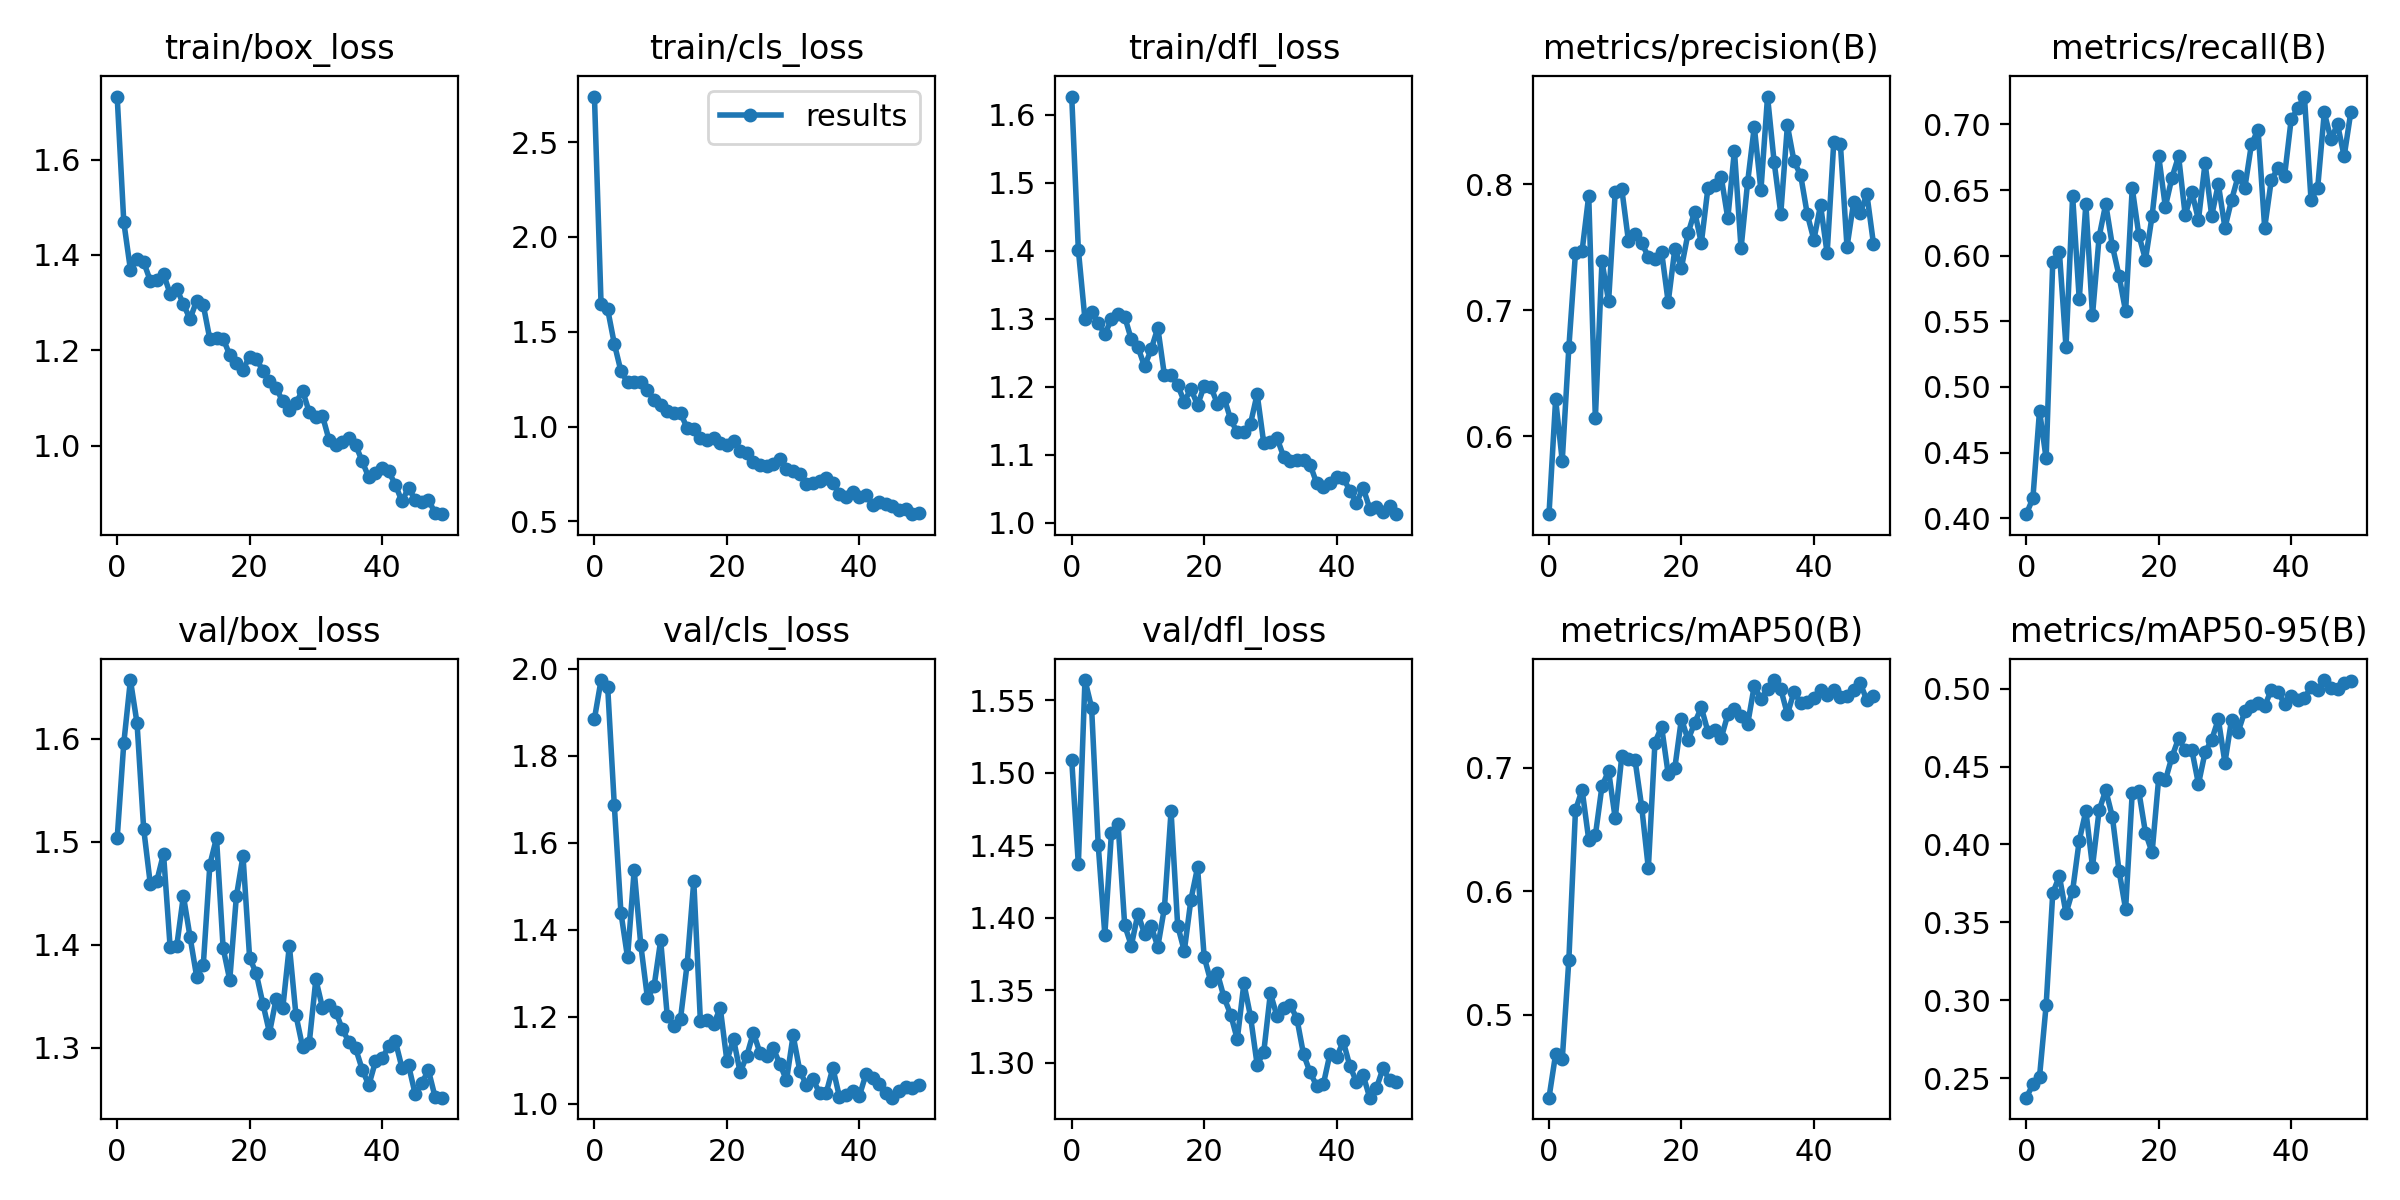

The table this chart was drawn from, first rows:
epoch, train/box_loss, train/cls_loss, train/dfl_loss, metrics/precision(B), metrics/recall(B), metrics/mAP50(B), metrics/mAP50-95(B), val/box_loss, val/cls_loss, val/dfl_loss, lr/pg0, lr/pg1, lr/pg2
0, 1.732, 2.74, 1.626, 0.538, 0.403, 0.433, 0.2376, 1.503, 1.885, 1.509, 0.07051, 0.003277, 0.003277
1, 1.469, 1.645, 1.401, 0.6291, 0.4152, 0.4682, 0.246, 1.596, 1.974, 1.437, 0.04038, 0.006479, 0.006479
2, 1.369, 1.618, 1.299, 0.5804, 0.4818, 0.4639, 0.2509, 1.657, 1.958, 1.564, 0.01012, 0.00955, 0.00955
3, 1.391, 1.437, 1.31, 0.6704, 0.4455, 0.5446, 0.2969, 1.615, 1.687, 1.545, 0.009406, 0.009406, 0.009406
4, 1.385, 1.292, 1.293, 0.7457, 0.5953, 0.6656, 0.3689, 1.513, 1.44, 1.45, 0.009406, 0.009406, 0.009406
5, 1.346, 1.234, 1.278, 0.7472, 0.603, 0.6821, 0.3797, 1.459, 1.337, 1.388, 0.009208, 0.009208, 0.009208
6, 1.348, 1.237, 1.299, 0.7909, 0.5303, 0.6418, 0.3558, 1.462, 1.538, 1.459, 0.00901, 0.00901, 0.00901
7, 1.36, 1.235, 1.307, 0.614, 0.6454, 0.6451, 0.3704, 1.488, 1.365, 1.464, 0.008812, 0.008812, 0.008812
8, 1.318, 1.192, 1.303, 0.7388, 0.5667, 0.685, 0.4025, 1.397, 1.244, 1.395, 0.008614, 0.008614, 0.008614
9, 1.329, 1.142, 1.27, 0.7071, 0.6394, 0.6974, 0.4215, 1.399, 1.27, 1.381, 0.008416, 0.008416, 0.008416
10, 1.297, 1.115, 1.258, 0.7938, 0.5545, 0.6589, 0.3858, 1.447, 1.376, 1.403, 0.008218, 0.008218, 0.008218
11, 1.265, 1.081, 1.23, 0.7959, 0.6143, 0.7096, 0.4219, 1.408, 1.202, 1.389, 0.00802, 0.00802, 0.00802
12, 1.304, 1.071, 1.255, 0.7549, 0.6394, 0.707, 0.4348, 1.369, 1.18, 1.394, 0.007822, 0.007822, 0.007822
13, 1.295, 1.071, 1.287, 0.7609, 0.6075, 0.7058, 0.4178, 1.38, 1.196, 1.38, 0.007624, 0.007624, 0.007624
14, 1.223, 0.9924, 1.217, 0.7537, 0.5848, 0.6682, 0.3833, 1.478, 1.322, 1.407, 0.007426, 0.007426, 0.007426
15, 1.226, 0.9863, 1.217, 0.7422, 0.5576, 0.6186, 0.3585, 1.504, 1.512, 1.474, 0.007228, 0.007228, 0.007228
16, 1.224, 0.938, 1.202, 0.7407, 0.6515, 0.7203, 0.4332, 1.397, 1.19, 1.395, 0.00703, 0.00703, 0.00703
17, 1.19, 0.9276, 1.178, 0.7465, 0.6156, 0.7332, 0.434, 1.366, 1.193, 1.377, 0.006832, 0.006832, 0.006832
18, 1.173, 0.9423, 1.197, 0.7064, 0.597, 0.6948, 0.4075, 1.447, 1.183, 1.413, 0.006634, 0.006634, 0.006634
19, 1.159, 0.9125, 1.173, 0.7486, 0.6303, 0.6997, 0.3949, 1.486, 1.22, 1.435, 0.006436, 0.006436, 0.006436
20, 1.187, 0.9015, 1.201, 0.7337, 0.6758, 0.7396, 0.4427, 1.387, 1.099, 1.373, 0.006238, 0.006238, 0.006238
21, 1.182, 0.9234, 1.2, 0.7611, 0.6372, 0.7224, 0.4411, 1.372, 1.149, 1.356, 0.00604, 0.00604, 0.00604
22, 1.157, 0.8737, 1.175, 0.7783, 0.6594, 0.7363, 0.4562, 1.343, 1.072, 1.362, 0.005842, 0.005842, 0.005842
23, 1.135, 0.8608, 1.184, 0.7533, 0.6758, 0.7487, 0.4681, 1.315, 1.11, 1.345, 0.005644, 0.005644, 0.005644
24, 1.121, 0.8151, 1.152, 0.7971, 0.6308, 0.729, 0.4604, 1.347, 1.164, 1.333, 0.005446, 0.005446, 0.005446
25, 1.093, 0.7976, 1.133, 0.7991, 0.6485, 0.7306, 0.4607, 1.338, 1.117, 1.316, 0.005248, 0.005248, 0.005248
26, 1.074, 0.7901, 1.134, 0.806, 0.6273, 0.7238, 0.4388, 1.399, 1.11, 1.355, 0.00505, 0.00505, 0.00505
27, 1.09, 0.8004, 1.146, 0.773, 0.6705, 0.743, 0.4591, 1.331, 1.127, 1.332, 0.004852, 0.004852, 0.004852
28, 1.115, 0.828, 1.189, 0.8268, 0.6303, 0.747, 0.4672, 1.301, 1.092, 1.298, 0.004654, 0.004654, 0.004654
29, 1.07, 0.7751, 1.117, 0.749, 0.6545, 0.7414, 0.4803, 1.304, 1.054, 1.307, 0.004456, 0.004456, 0.004456
30, 1.059, 0.767, 1.119, 0.802, 0.6212, 0.7353, 0.4525, 1.366, 1.157, 1.348, 0.004258, 0.004258, 0.004258
31, 1.062, 0.7491, 1.125, 0.8457, 0.6424, 0.7663, 0.4801, 1.339, 1.077, 1.332, 0.00406, 0.00406, 0.00406
32, 1.011, 0.6978, 1.097, 0.7952, 0.6606, 0.7554, 0.4723, 1.342, 1.043, 1.337, 0.003862, 0.003862, 0.003862
33, 1.001, 0.7041, 1.091, 0.8697, 0.6515, 0.7635, 0.4854, 1.335, 1.056, 1.34, 0.003664, 0.003664, 0.003664
34, 1.006, 0.7135, 1.092, 0.8176, 0.6848, 0.7709, 0.489, 1.318, 1.025, 1.33, 0.003466, 0.003466, 0.003466
35, 1.016, 0.7267, 1.093, 0.7768, 0.696, 0.7635, 0.4909, 1.306, 1.025, 1.306, 0.003268, 0.003268, 0.003268
36, 1.002, 0.7039, 1.086, 0.8467, 0.6212, 0.7432, 0.4887, 1.3, 1.083, 1.293, 0.00307, 0.00307, 0.00307
37, 0.9668, 0.6428, 1.058, 0.8182, 0.6576, 0.7614, 0.4993, 1.279, 1.016, 1.284, 0.002872, 0.002872, 0.002872
38, 0.9329, 0.6275, 1.053, 0.8073, 0.6667, 0.7523, 0.4979, 1.264, 1.021, 1.285, 0.002674, 0.002674, 0.002674
39, 0.9433, 0.6563, 1.058, 0.7762, 0.6606, 0.7528, 0.4902, 1.287, 1.03, 1.306, 0.002476, 0.002476, 0.002476
40, 0.9526, 0.6285, 1.067, 0.7559, 0.7038, 0.7563, 0.4955, 1.29, 1.018, 1.304, 0.002278, 0.002278, 0.002278
41, 0.9457, 0.6404, 1.066, 0.7835, 0.7121, 0.7626, 0.4928, 1.301, 1.069, 1.315, 0.00208, 0.00208, 0.00208
42, 0.918, 0.5874, 1.048, 0.7451, 0.7212, 0.7589, 0.4939, 1.307, 1.059, 1.298, 0.001882, 0.001882, 0.001882
43, 0.8828, 0.605, 1.03, 0.8334, 0.6424, 0.7631, 0.5011, 1.281, 1.046, 1.287, 0.001684, 0.001684, 0.001684
44, 0.9114, 0.5943, 1.052, 0.8318, 0.6515, 0.7573, 0.4992, 1.283, 1.024, 1.291, 0.001486, 0.001486, 0.001486
45, 0.8858, 0.5808, 1.021, 0.7502, 0.7091, 0.7583, 0.5055, 1.255, 1.014, 1.276, 0.001288, 0.001288, 0.001288
46, 0.8815, 0.5612, 1.023, 0.7857, 0.6888, 0.7632, 0.5004, 1.266, 1.03, 1.282, 0.00109, 0.00109, 0.00109
47, 0.8865, 0.564, 1.016, 0.7775, 0.7, 0.7682, 0.4996, 1.278, 1.038, 1.296, 0.000892, 0.000892, 0.000892
48, 0.8582, 0.5384, 1.025, 0.7922, 0.6758, 0.7546, 0.5033, 1.252, 1.037, 1.288, 0.000694, 0.000694, 0.000694
49, 0.8559, 0.546, 1.013, 0.7526, 0.7091, 0.7578, 0.5047, 1.252, 1.044, 1.286, 0.000496, 0.000496, 0.000496
